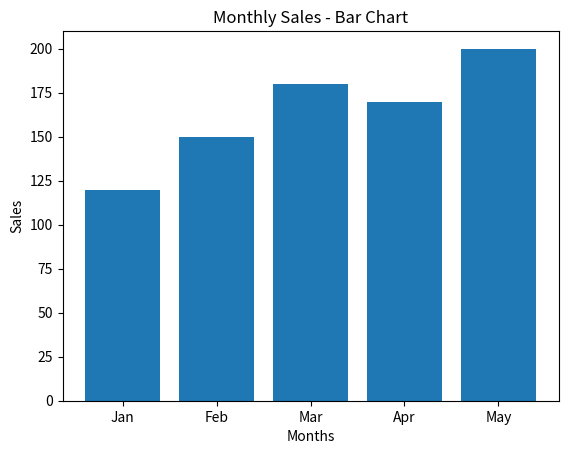
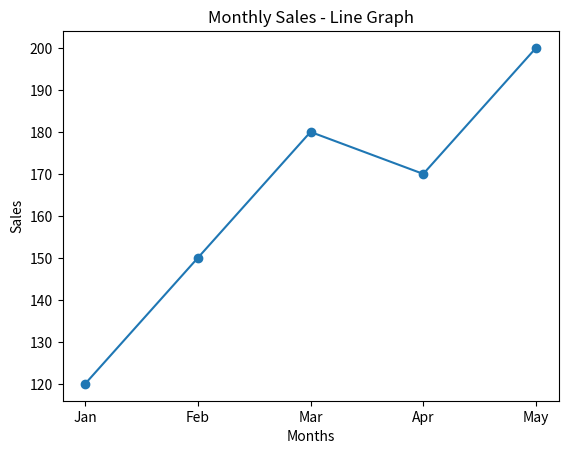

Here is the Python script that generated these plots, in order:
import matplotlib.pyplot as plt

months = ["Jan", "Feb", "Mar", "Apr", "May"]
sales = [120, 150, 180, 170, 200]

plt.bar(months, sales)
plt.title("Monthly Sales - Bar Chart")
plt.xlabel("Months")
plt.ylabel("Sales")
plt.show()

plt.plot(months, sales, marker='o')
plt.title("Monthly Sales - Line Graph")
plt.xlabel("Months")
plt.ylabel("Sales")
plt.show()
